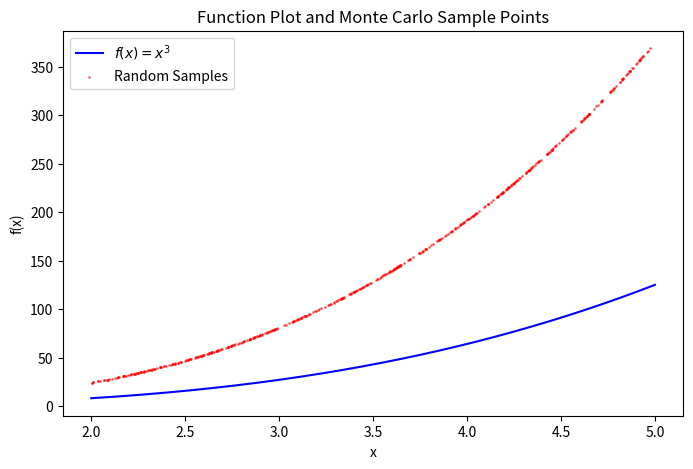

This chart was generated by the following Python code:
import numpy as np
import matplotlib.pyplot as plt

# Define range and number of samples
a = 2
b = 5
n = 10000

# Function definition


def f(x):
    return x**3


# Generate x values and corresponding y values for plotting the function
x = np.linspace(a, b, n)
y = f(x)

# Monte Carlo estimation
X = np.random.uniform(a, b, n)
Y = f(X) * (b - a)
ans = np.sum(Y) / n
print("Monte Carlo estimation:", ans)

# Plot function
plt.figure(figsize=(8, 5))
plt.plot(x, y, label="$f(x) = x^3$", color='blue')
plt.scatter(X[:500], Y[:500], color='red', s=1,
            alpha=0.5, label='Random Samples')
plt.xlabel("x")
plt.ylabel("f(x)")
plt.title("Function Plot and Monte Carlo Sample Points")
plt.legend()
plt.show()
